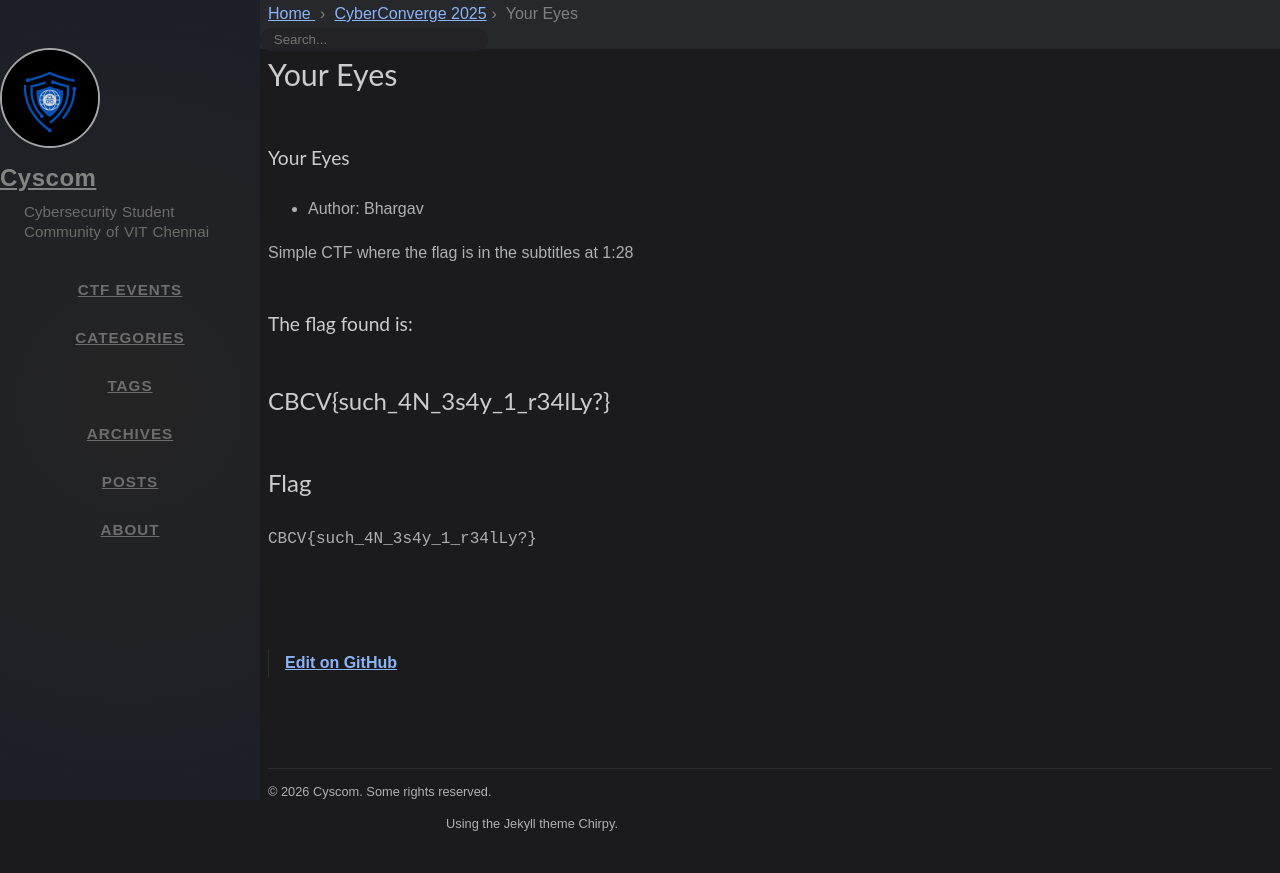

repository: cyscomvit/writeups · page: writeups/CyberConverge_2025/24-your-eyes.html · generator: jekyll

---
layout: writeup

title: Your Eyes
difficulty: easy
points: 150
categories: [steganography]
tags: []

flag: CBCV{such_4N_3s4y_1_r34lLy?}
---

### Your Eyes

* Author: Bhargav

Simple CTF where the flag is in the subtitles at 1:28


### The flag found is:
## CBCV{such_4N_3s4y_1_r34lLy?}
